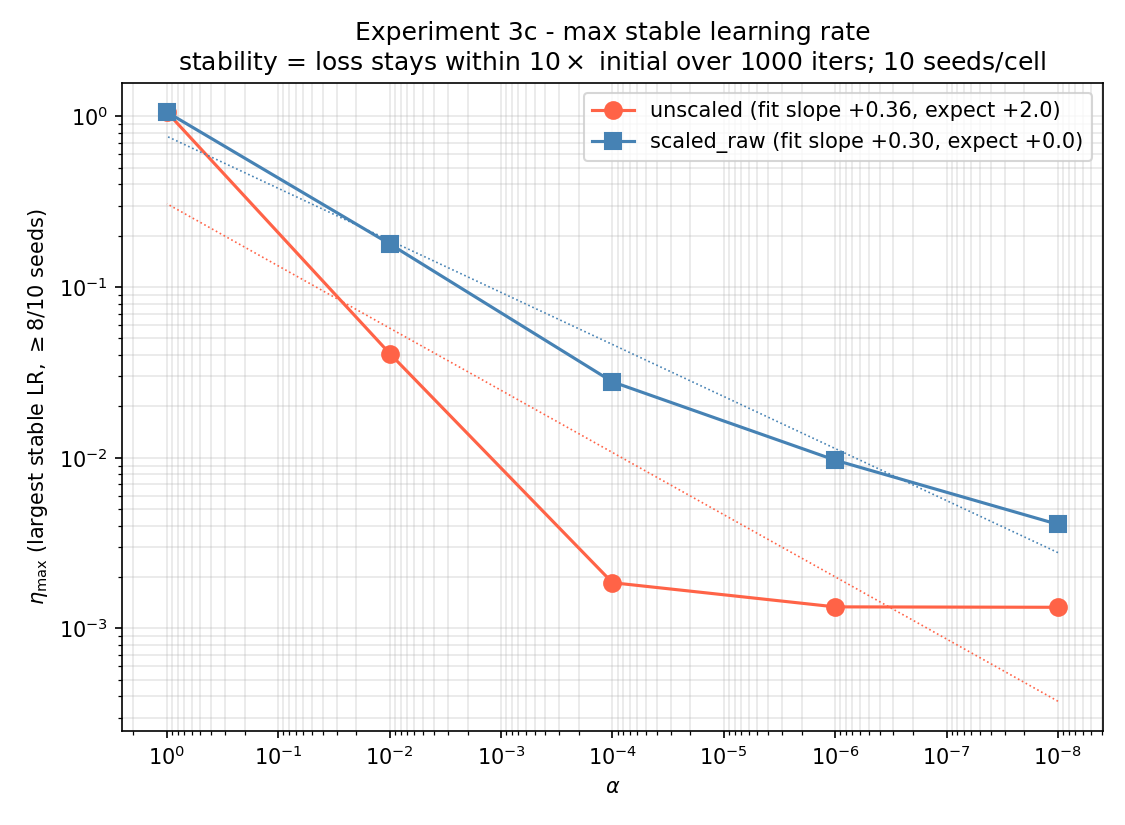

The file beside this chart, header and first rows:
formulation, alpha, eta_max
unscaled, 1.0, 1.059
unscaled, 0.01, 0.04082
unscaled, 0.0001, 0.001854
unscaled, 1e-06, 0.001338
unscaled, 1e-08, 0.001331
scaled_raw, 1.0, 1.059
scaled_raw, 0.01, 0.179
scaled_raw, 0.0001, 0.02785
scaled_raw, 1e-06, 0.009679
scaled_raw, 1e-08, 0.004073
